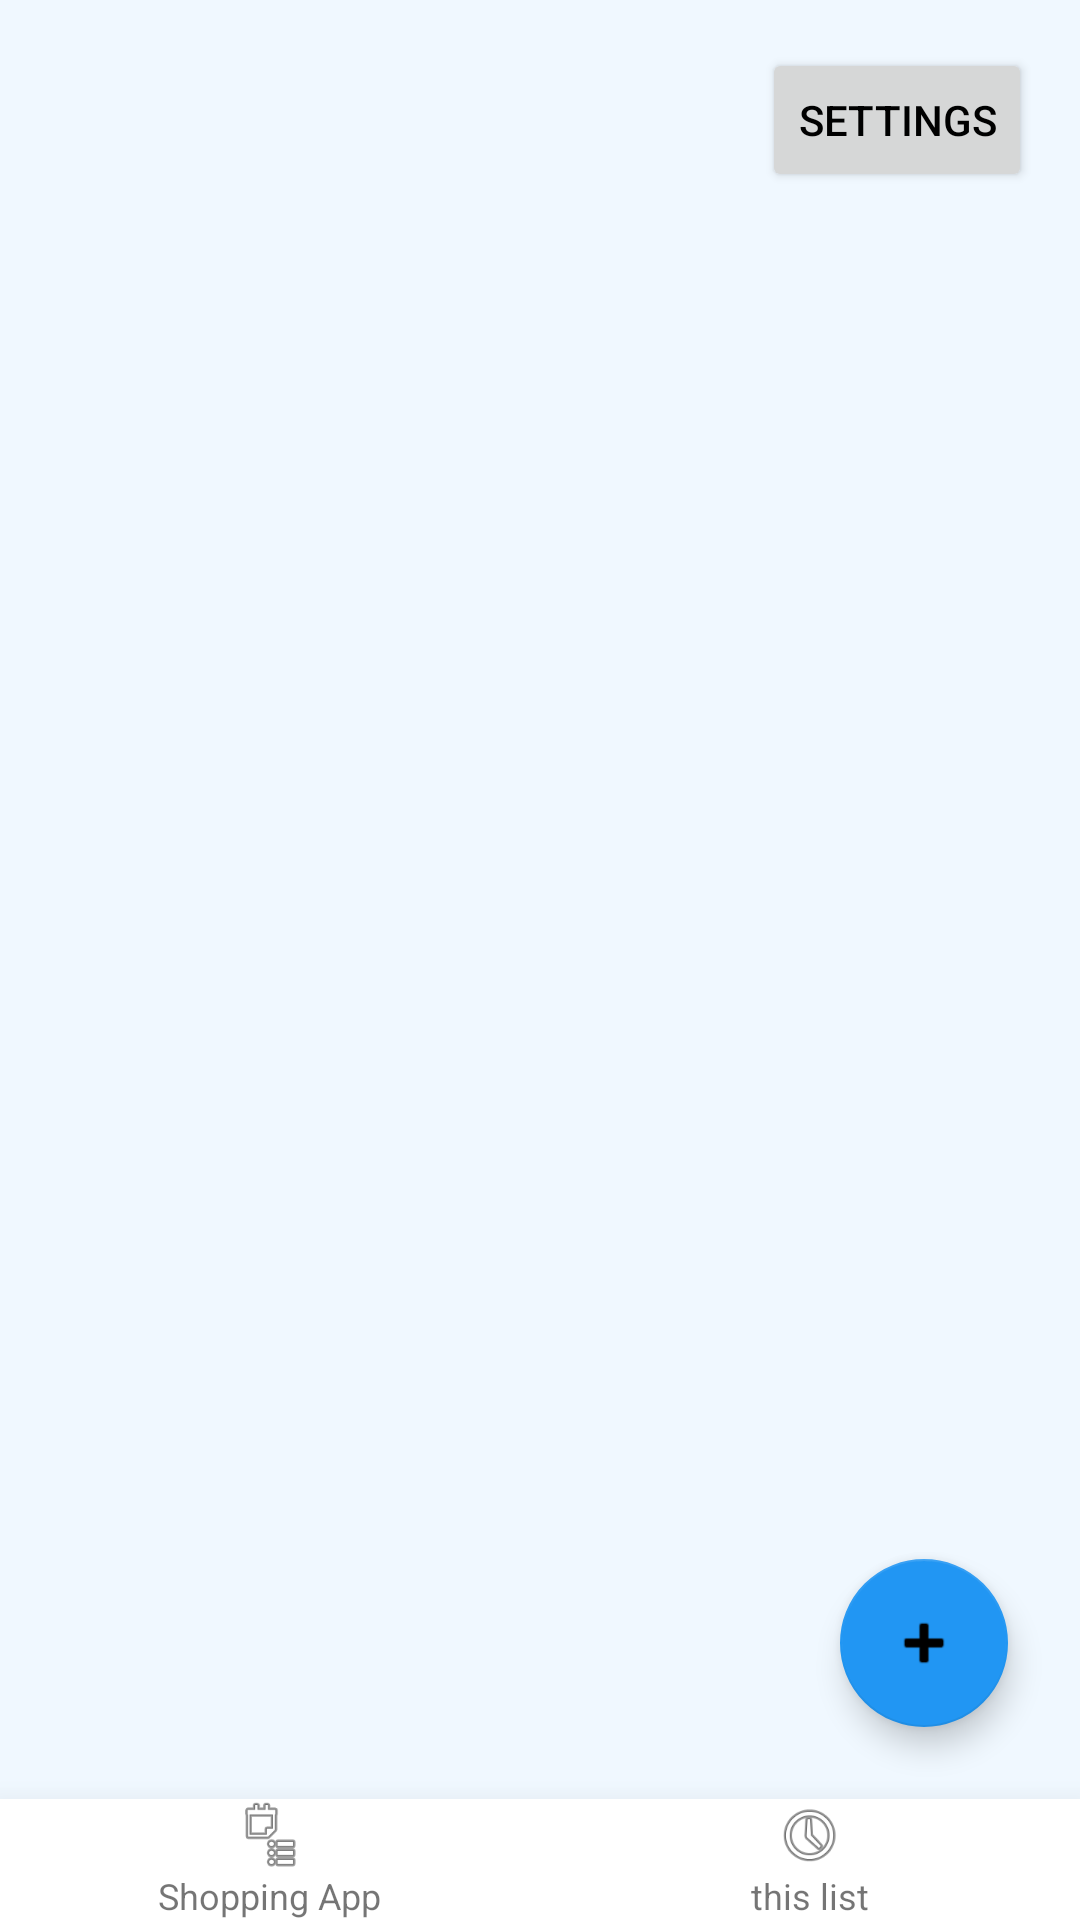

The Android layout XML behind this screen, and the referenced resources:
<!-- AndroidManifest.xml: application theme Theme_AppMovilesCompras -->
<!-- res/layout/lista_listas_compra.xml -->
<?xml version="1.0" encoding="utf-8"?>
<androidx.constraintlayout.widget.ConstraintLayout
    xmlns:android="http://schemas.android.com/apk/res/android"
    xmlns:app="http://schemas.android.com/apk/res-auto"
    xmlns:tools="http://schemas.android.com/tools"
    android:layout_width="match_parent"
    android:layout_height="match_parent">
    

    
    <Button
        android:id="@+id/btn_ir_ajustes"
        android:layout_width="wrap_content"
        android:layout_height="wrap_content"
        android:layout_margin="16dp"
        android:text="@string/ajustes"
        app:layout_constraintEnd_toEndOf="parent"
        app:layout_constraintTop_toTopOf="parent" />

    
    <androidx.recyclerview.widget.RecyclerView
        android:id="@+id/rv_listas_compra"
        android:layout_width="0dp"
        android:layout_height="0dp"
        android:clipToPadding="false"
        android:padding="8dp"
        app:layout_constraintBottom_toTopOf="@id/bottom_bar"
        app:layout_constraintEnd_toEndOf="parent"
        app:layout_constraintStart_toStartOf="parent"
        app:layout_constraintTop_toBottomOf="@id/btn_ir_ajustes"
        tools:listitem="@layout/item_lista" />

    
    <com.google.android.material.floatingactionbutton.FloatingActionButton
        android:id="@+id/fab_add_lista"
        android:layout_width="wrap_content"
        android:layout_height="wrap_content"
        android:layout_marginEnd="24dp"
        android:layout_marginBottom="24dp"
        android:contentDescription="@string/app_name"
        app:layout_constraintBottom_toTopOf="@id/bottom_bar"
        app:layout_constraintEnd_toEndOf="parent"
        app:srcCompat="@android:drawable/ic_input_add" />

    
    <include
        android:id="@+id/bottom_bar"
        layout="@layout/barra_inferior"
        android:layout_width="match_parent"
        android:layout_height="wrap_content"
        app:layout_constraintBottom_toBottomOf="parent"
        app:layout_constraintEnd_toEndOf="parent"
        app:layout_constraintStart_toStartOf="parent" />

</androidx.constraintlayout.widget.ConstraintLayout>
<!-- res/layout/item_lista.xml (included above) -->
<?xml version="1.0" encoding="utf-8"?>
<androidx.constraintlayout.widget.ConstraintLayout
    xmlns:android="http://schemas.android.com/apk/res/android"
    xmlns:app="http://schemas.android.com/apk/res-auto"
    xmlns:tools="http://schemas.android.com/tools"
    android:layout_width="match_parent"
    android:layout_height="wrap_content">

    <androidx.cardview.widget.CardView
        android:layout_width="match_parent"
        android:layout_height="wrap_content"
        android:layout_margin="8dp"
        app:cardCornerRadius="8dp"
        app:cardElevation="4dp"
        app:layout_constraintBottom_toBottomOf="parent"
        app:layout_constraintEnd_toEndOf="parent"
        app:layout_constraintStart_toStartOf="parent"
        app:layout_constraintTop_toTopOf="parent">

        <LinearLayout
            android:layout_width="match_parent"
            android:layout_height="wrap_content"
            android:orientation="vertical">

            <ImageView
                android:id="@+id/img_lista"
                android:layout_width="match_parent"
                android:layout_height="120dp"
                android:scaleType="centerCrop"
                android:contentDescription="@string/app_name"
                app:srcCompat="@drawable/ic_launcher_background" />

            
            <TextView
                android:id="@+id/txt_nombre_lista"
                android:layout_width="match_parent"
                android:layout_height="wrap_content"
                android:padding="12dp"
                tools:text="Nombre de la Lista"
                android:textSize="18sp"
                android:textStyle="bold" />

            
            <TextView
                android:id="@+id/txt_fecha_lista"
                android:layout_width="match_parent"
                android:layout_height="wrap_content"
                android:paddingStart="12dp"
                android:paddingBottom="12dp"
                tools:text="15/01/2026"
                android:textSize="14sp" />

        </LinearLayout>
    </androidx.cardview.widget.CardView>

</androidx.constraintlayout.widget.ConstraintLayout>
<!-- res/layout/barra_inferior.xml (included above) -->
<?xml version="1.0" encoding="utf-8"?>
<androidx.cardview.widget.CardView
    xmlns:android="http://schemas.android.com/apk/res/android"
    xmlns:app="http://schemas.android.com/apk/res-auto"
    android:layout_width="match_parent"
    android:layout_height="60dp"
    app:cardElevation="16dp"
    app:cardCornerRadius="0dp">

    <LinearLayout
        android:layout_width="match_parent"
        android:layout_height="match_parent"
        android:orientation="horizontal">
        

        
        <LinearLayout
            android:id="@+id/btn_nav_compartidas"
            android:layout_width="0dp"
            android:layout_height="match_parent"
            android:layout_weight="1"
            android:gravity="center"
            android:orientation="vertical"
            android:background="?attr/selectableItemBackground">

            <ImageView
                android:layout_width="24dp"
                android:layout_height="24dp"
                android:src="@android:drawable/ic_menu_agenda" />

            
            <TextView
                android:layout_width="wrap_content"
                android:layout_height="wrap_content"
                android:text="@string/app_name"
                android:textSize="12sp" />
        </LinearLayout>

        
        <LinearLayout
            android:id="@+id/btn_nav_privadas"
            android:layout_width="0dp"
            android:layout_height="match_parent"
            android:layout_weight="1"
            android:gravity="center"
            android:orientation="vertical"
            android:background="?attr/selectableItemBackground">

            <ImageView
                android:layout_width="24dp"
                android:layout_height="24dp"
                android:src="@android:drawable/ic_menu_recent_history" />

            
            <TextView
                android:layout_width="wrap_content"
                android:layout_height="wrap_content"
                android:text="@string/esta_lista"
                android:textSize="12sp" />
        </LinearLayout>

    </LinearLayout>
</androidx.cardview.widget.CardView>
<!-- resources referenced by this layout -->
<resources>
  <string name="ajustes">Settings</string>
  <string name="app_name">Shopping App</string>
  <string name="esta_lista">this list</string>
  <style name="Theme_AppMovilesCompras" parent="Theme.MaterialComponents.DayNight.DarkActionBar">
          <item name="colorPrimary">#2196F3</item>
          <item name="colorPrimaryVariant">#1976D2</item>
          <item name="colorOnPrimary">#FFFFFF</item>
          
          <item name="colorSecondary">#2196F3</item>
          <item name="android:windowBackground">#F0F8FF</item>
          <item name="android:textColorPrimary">#000000</item>
      </style>
</resources>
